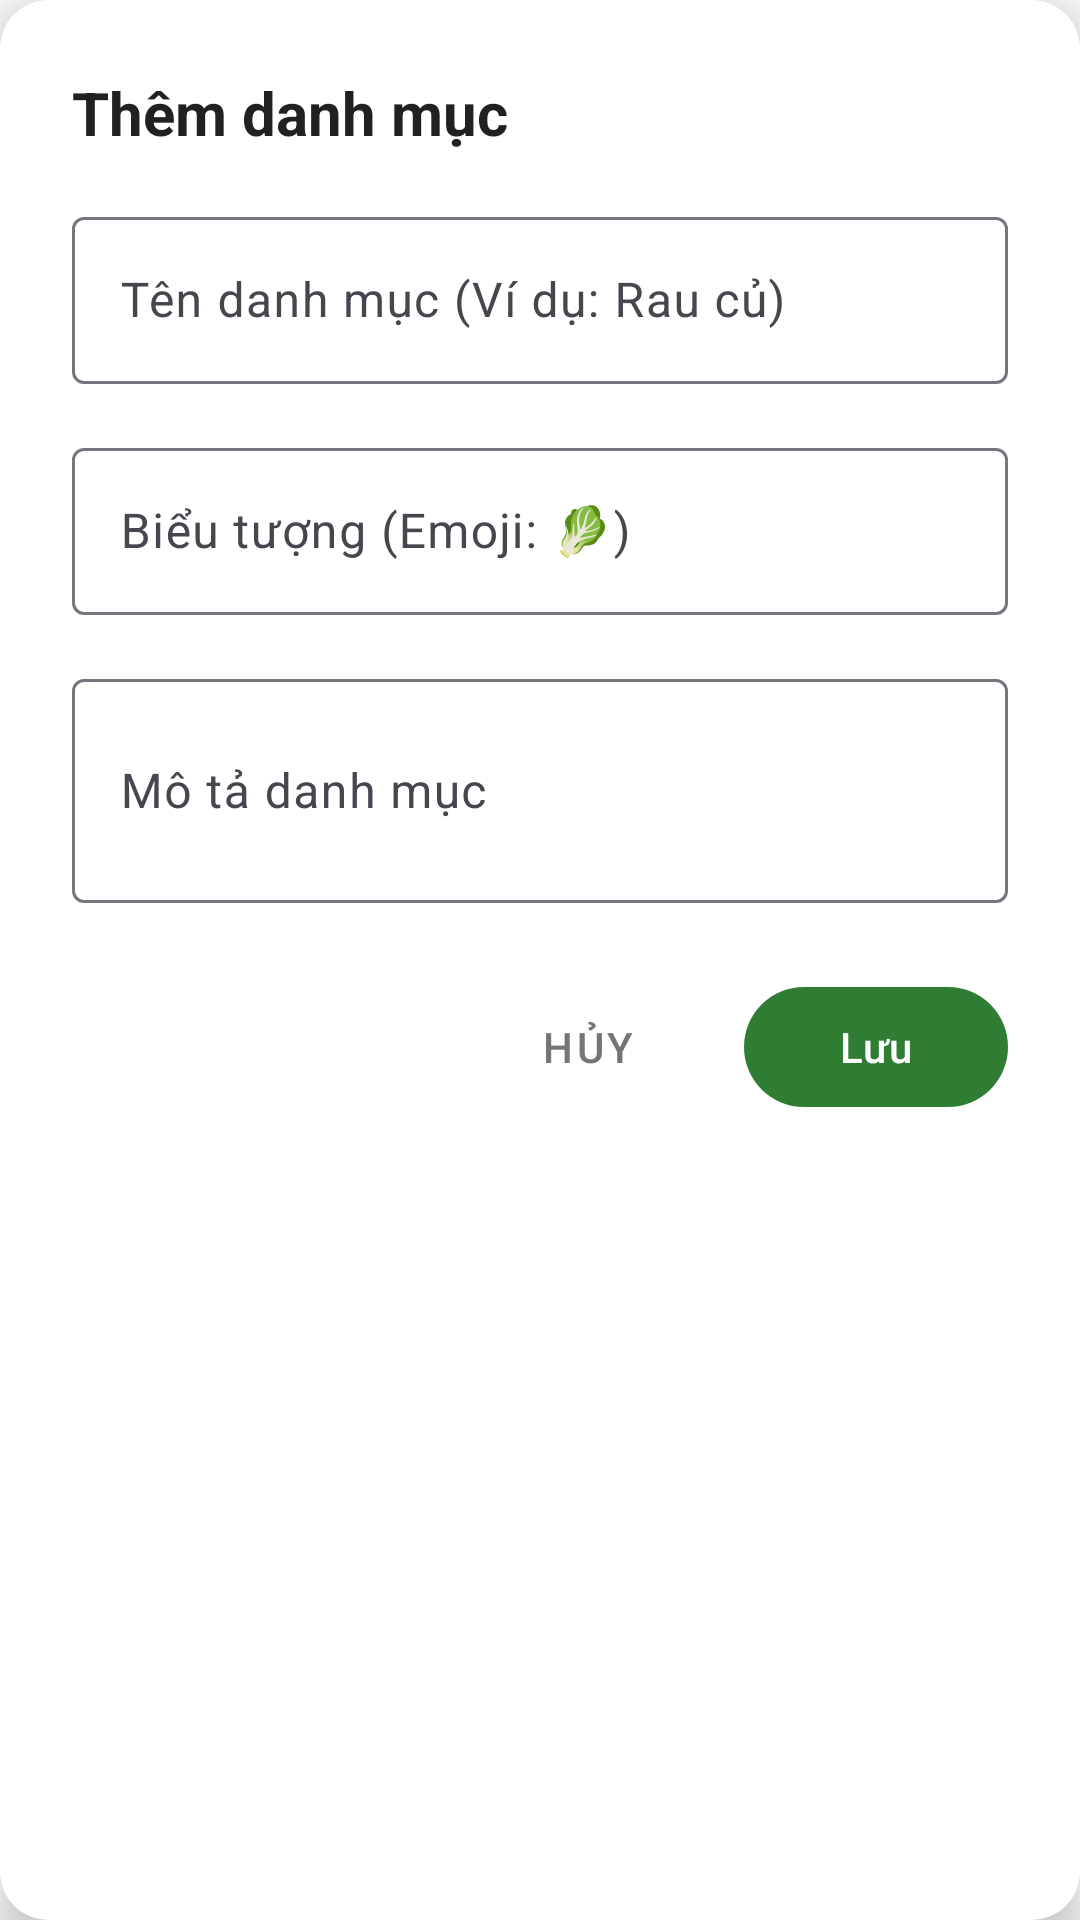

Layout XML and referenced resources for this Android screen:
<!-- AndroidManifest.xml: application theme Theme.AgriConnect -->
<!-- res/layout/dialog_add_edit_category.xml -->
<?xml version="1.0" encoding="utf-8"?>
<androidx.cardview.widget.CardView xmlns:android="http://schemas.android.com/apk/res/android"
    xmlns:app="http://schemas.android.com/apk/res-auto"
    android:layout_width="match_parent"
    android:layout_height="wrap_content"
    android:layout_margin="16dp"
    app:cardBackgroundColor="@color/surface"
    app:cardCornerRadius="16dp"
    app:cardElevation="8dp">

    <LinearLayout
        android:layout_width="match_parent"
        android:layout_height="wrap_content"
        android:orientation="vertical"
        android:padding="24dp">

        <TextView
            android:id="@+id/tvDialogTitle"
            android:layout_width="match_parent"
            android:layout_height="wrap_content"
            android:layout_marginBottom="16dp"
            android:text="Thêm danh mục"
            android:textColor="@color/text_primary"
            android:textSize="20sp"
            android:textStyle="bold" />

        <com.google.android.material.textfield.TextInputLayout
            android:layout_width="match_parent"
            android:layout_height="wrap_content"
            android:layout_marginBottom="16dp"
            android:hint="Tên danh mục (Ví dụ: Rau củ)">

            <com.google.android.material.textfield.TextInputEditText
                android:id="@+id/etName"
                android:layout_width="match_parent"
                android:layout_height="wrap_content"
                android:inputType="textCapSentences" />
        </com.google.android.material.textfield.TextInputLayout>

        <com.google.android.material.textfield.TextInputLayout
            android:layout_width="match_parent"
            android:layout_height="wrap_content"
            android:layout_marginBottom="16dp"
            android:hint="Biểu tượng (Emoji: 🥬)">

            <com.google.android.material.textfield.TextInputEditText
                android:id="@+id/etIcon"
                android:layout_width="match_parent"
                android:layout_height="wrap_content"
                android:inputType="textShortMessage" />
        </com.google.android.material.textfield.TextInputLayout>

        <com.google.android.material.textfield.TextInputLayout
            android:layout_width="match_parent"
            android:layout_height="wrap_content"
            android:layout_marginBottom="24dp"
            android:hint="Mô tả danh mục">

            <com.google.android.material.textfield.TextInputEditText
                android:id="@+id/etDescription"
                android:layout_width="match_parent"
                android:layout_height="wrap_content"
                android:inputType="textMultiLine"
                android:minLines="2" />
        </com.google.android.material.textfield.TextInputLayout>

        <LinearLayout
            android:layout_width="match_parent"
            android:layout_height="wrap_content"
            android:gravity="end">

            <com.google.android.material.button.MaterialButton
                android:id="@+id/btnCancel"
                style="@style/Widget.MaterialComponents.Button.TextButton"
                android:layout_width="wrap_content"
                android:layout_height="wrap_content"
                android:layout_marginEnd="8dp"
                android:text="Hủy"
                android:textColor="@color/text_secondary" />

            <com.google.android.material.button.MaterialButton
                android:id="@+id/btnSave"
                android:layout_width="wrap_content"
                android:layout_height="wrap_content"
                android:text="Lưu" />
        </LinearLayout>

    </LinearLayout>
</androidx.cardview.widget.CardView>
<!-- resources referenced by this layout -->
<resources>
  <color name="surface">#FFFFFF</color>
  <color name="text_primary">#212121</color>
  <color name="text_secondary">#757575</color>
  <style name="Theme.AgriConnect" parent="Base.Theme.AgriConnect" />
  <style name="Base.Theme.AgriConnect" parent="Theme.Material3.DayNight.NoActionBar">
          
          <item name="colorPrimary">@color/primary</item>
          <item name="colorPrimaryDark">@color/primary_dark</item>
          <item name="colorPrimaryVariant">@color/primary_variant</item>
          <item name="colorOnPrimary">@color/text_on_primary</item>
          
          
          <item name="colorSecondary">@color/secondary</item>
          <item name="colorSecondaryVariant">@color/secondary_dark</item>
          <item name="colorOnSecondary">@color/white</item>
          
          
          <item name="android:colorBackground">@color/background</item>
          <item name="colorSurface">@color/surface</item>
          <item name="colorSurfaceVariant">@color/surface_variant</item>
          
          
          <item name="colorError">@color/error</item>
          <item name="colorOnError">@color/white</item>
          
          
          <item name="android:statusBarColor">@color/primary_dark</item>
          <item name="android:navigationBarColor">@color/surface</item>
      </style>
  <color name="primary">#2E7D32</color>
  <color name="primary_dark">#1B5E20</color>
  <color name="primary_variant">#388E3C</color>
  <color name="text_on_primary">#FFFFFF</color>
  <color name="secondary">#1976D2</color>
  <color name="secondary_dark">#1565C0</color>
  <color name="white">#FFFFFFFF</color>
  <color name="background">#FAFAFA</color>
  <color name="surface_variant">#F5F5F5</color>
  <color name="error">#F44336</color>
</resources>
